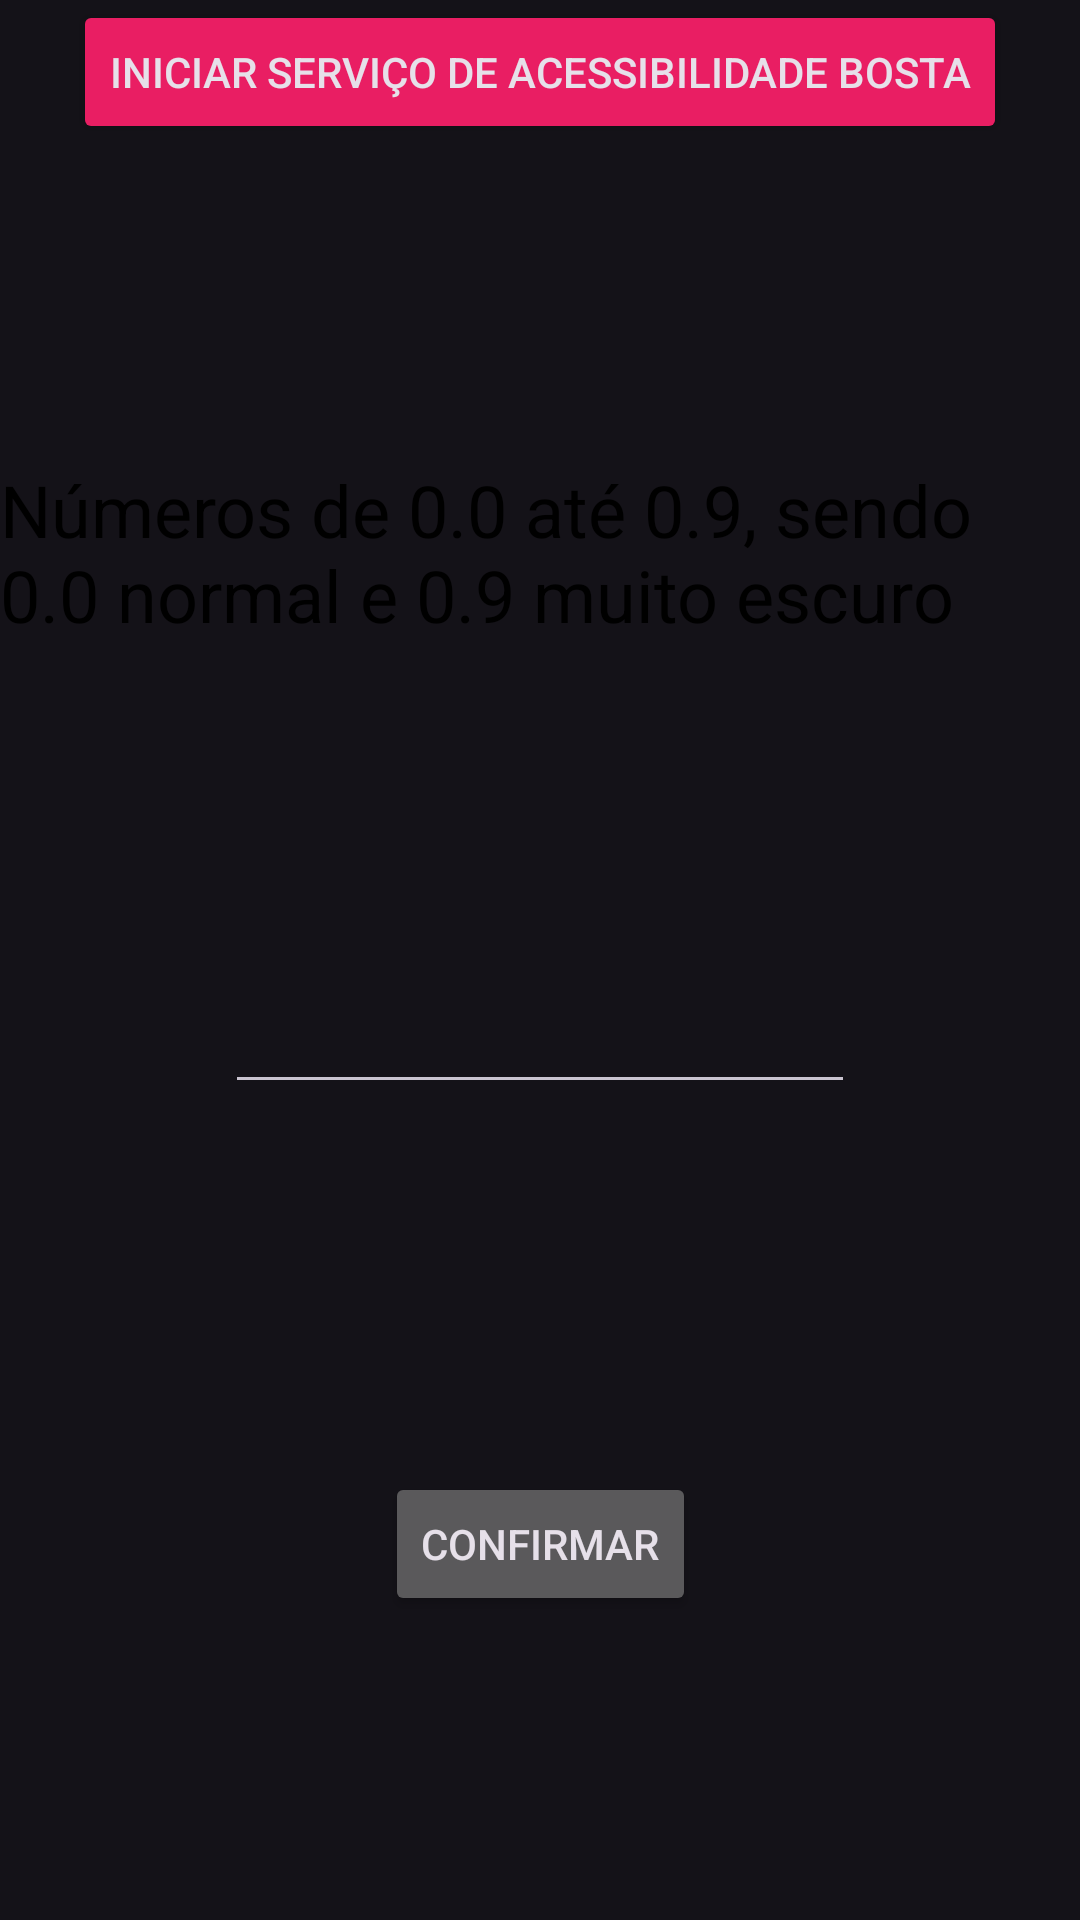

This screen was rendered from an Android layout file. Write that file and the resources it references.
<!-- AndroidManifest.xml: application theme Theme.SbDimmer -->
<!-- res/layout/activity_main.xml -->
<?xml version="1.0" encoding="utf-8"?>
<androidx.constraintlayout.widget.ConstraintLayout xmlns:android="http://schemas.android.com/apk/res/android"
    xmlns:app="http://schemas.android.com/apk/res-auto"
    xmlns:tools="http://schemas.android.com/tools"
    android:layout_width="match_parent"
    android:layout_height="match_parent"
    tools:context=".MainActivity">

    <Button
        android:id="@+id/bIniciar"
        android:layout_width="wrap_content"
        android:layout_height="wrap_content"
        android:text="Iniciar serviço de acessibilidade bosta"
        app:backgroundTint="#E91E63"
        app:layout_constraintEnd_toEndOf="parent"
        app:layout_constraintStart_toStartOf="parent"
        app:layout_constraintTop_toTopOf="parent" />

    <TextView
        android:id="@+id/textView"
        android:layout_width="wrap_content"
        android:layout_height="wrap_content"
        android:text="Números de 0.0 até 0.9, sendo 0.0 normal e 0.9 muito escuro"
        android:textColor="@color/black"
        android:textSize="24sp"
        app:layout_constraintBottom_toTopOf="@+id/etDimNumber"
        app:layout_constraintEnd_toEndOf="parent"
        app:layout_constraintStart_toStartOf="parent"
        app:layout_constraintTop_toBottomOf="@+id/bIniciar" />

    <TextView
        android:id="@+id/tvShowDimNumber"
        android:layout_width="wrap_content"
        android:layout_height="wrap_content"
        android:layout_marginStart="169dp"
        android:layout_marginTop="54dp"
        android:layout_marginEnd="184dp"
        android:layout_marginBottom="40dp"
        app:layout_constraintBottom_toTopOf="@+id/etDimNumber"
        app:layout_constraintEnd_toEndOf="parent"
        app:layout_constraintStart_toStartOf="parent"
        app:layout_constraintTop_toBottomOf="@+id/textView"
        android:textSize="24sp"
        />



    <EditText
        android:id="@+id/etDimNumber"
        android:layout_width="wrap_content"
        android:layout_height="wrap_content"
        android:ems="10"
        android:inputType="numberDecimal"
        android:minHeight="48dp"
        app:layout_constraintBottom_toBottomOf="parent"
        app:layout_constraintEnd_toEndOf="parent"
        app:layout_constraintStart_toStartOf="parent"
        app:layout_constraintTop_toBottomOf="@+id/bIniciar"
        tools:ignore="SpeakableTextPresentCheck"
        android:autofillHints="0.0" />

    <Button
        android:id="@+id/bConfirm"
        android:layout_width="wrap_content"
        android:layout_height="wrap_content"
        android:layout_marginTop="21dp"
        android:text="Confirmar"
        app:layout_constraintBottom_toBottomOf="parent"
        app:layout_constraintEnd_toEndOf="parent"
        app:layout_constraintStart_toStartOf="parent"
        app:layout_constraintTop_toBottomOf="@+id/etDimNumber" />




</androidx.constraintlayout.widget.ConstraintLayout>
<!-- resources referenced by this layout -->
<resources>
  <color name="black">#FF000000</color>
  <style name="Theme.SbDimmer" parent="Theme.Material3.Dark">
          
          <item name="colorPrimary">@color/purple_500</item>
          <item name="colorPrimaryVariant">@color/grey</item>
          <item name="colorOnPrimary">@color/white</item>
          
          <item name="colorSecondary">@color/teal_200</item>
          <item name="colorSecondaryVariant">@color/teal_700</item>
          <item name="colorOnSecondary">@color/black</item>
          
          <item name="android:statusBarColor" tools:targetApi="l">?attr/colorPrimaryVariant</item>
          
      </style>
  <color name="purple_500">#FF6200EE</color>
  <color name="grey">#606080</color>
  <color name="white">#FFFFFFFF</color>
  <color name="teal_200">#FF03DAC5</color>
  <color name="teal_700">#FF018786</color>
</resources>
